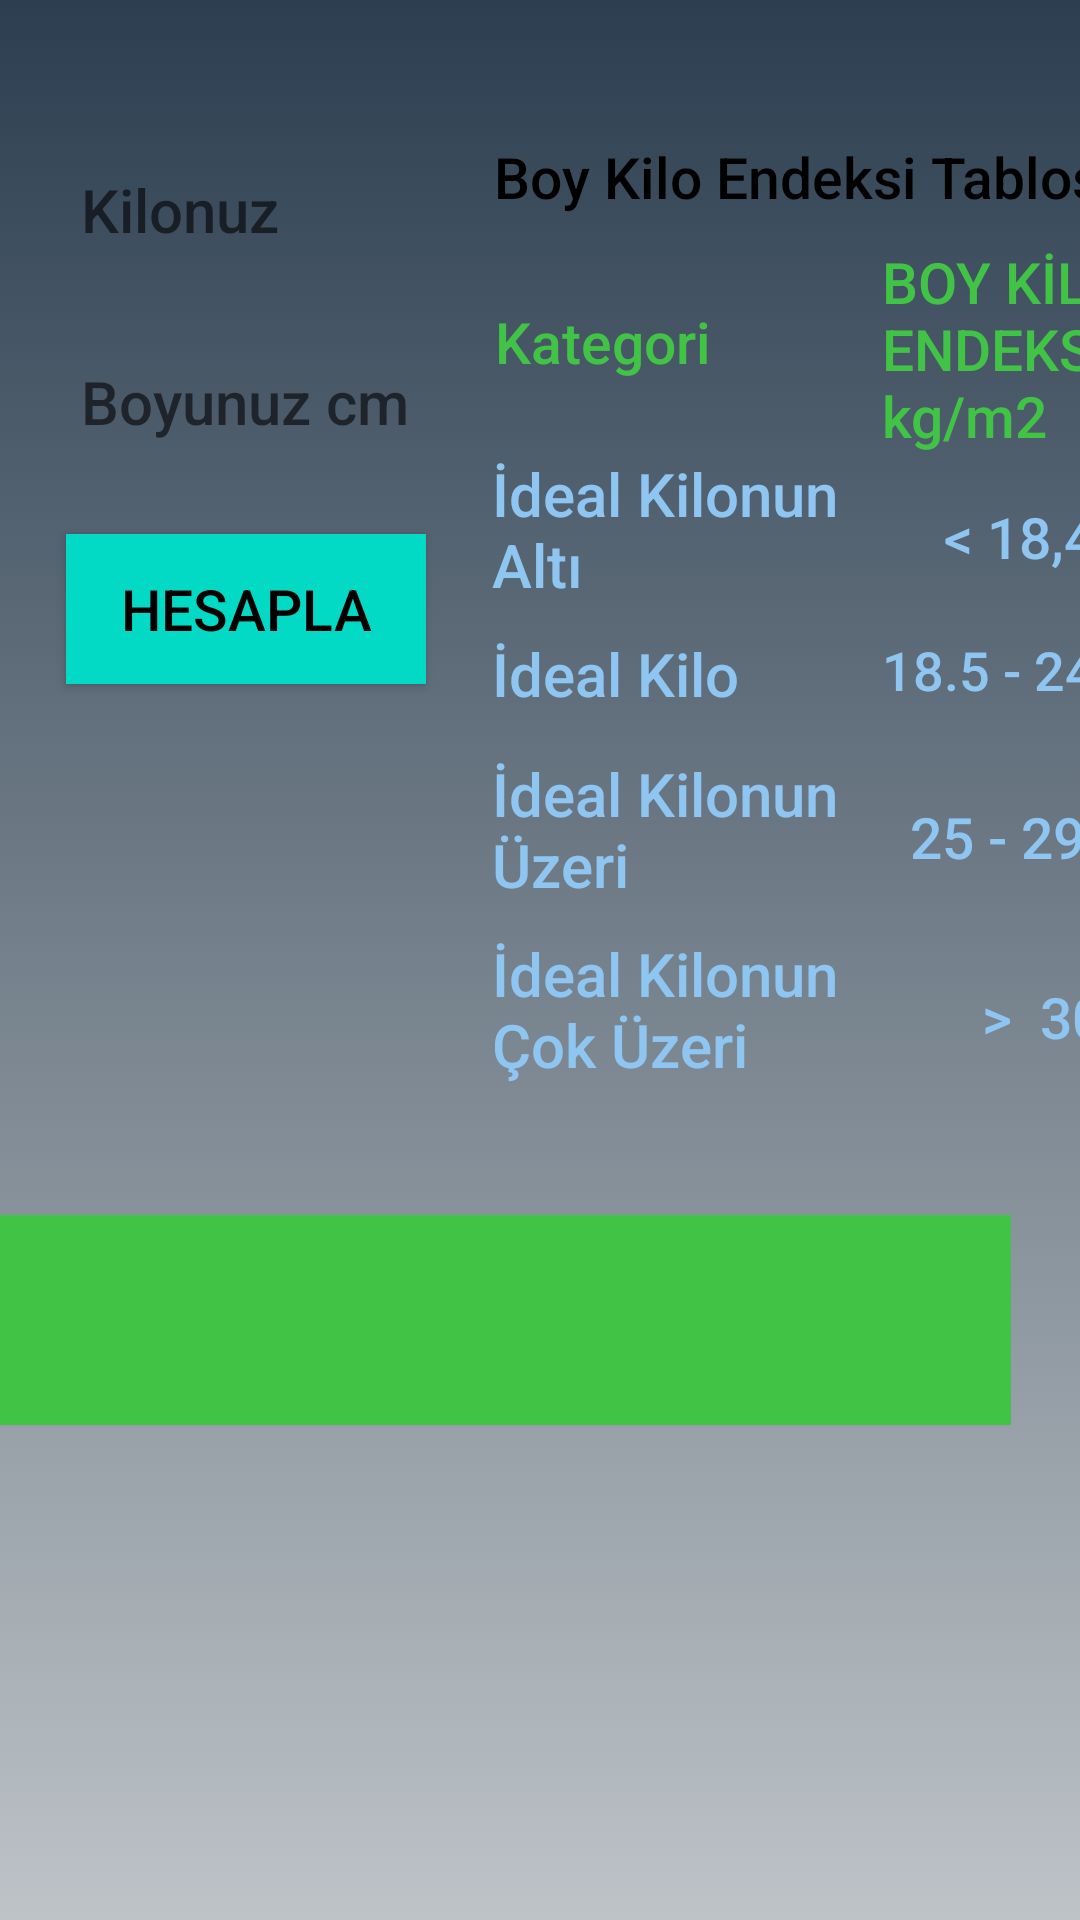

The Android layout XML behind this screen, and the referenced resources:
<!-- AndroidManifest.xml: application theme Theme.HuseyinOral_BilgisayarMuhendisligiTez -->
<!-- res/layout/fragment_body_mass_index.xml -->
<?xml version="1.0" encoding="utf-8"?>
<androidx.constraintlayout.widget.ConstraintLayout xmlns:android="http://schemas.android.com/apk/res/android"
    xmlns:app="http://schemas.android.com/apk/res-auto"
    xmlns:tools="http://schemas.android.com/tools"
    android:layout_width="match_parent"
    android:layout_height="match_parent"
    android:background="@drawable/loginfragment_constraintlayout"
    tools:context=".view.BodyMassIndexFragment">

    <EditText
        android:id="@+id/bmi_kilotext"
        android:inputType="number"
        android:layout_width="125dp"
        android:layout_height="50dp"
        android:layout_marginStart="22dp"
        android:layout_marginTop="45dp"
        android:layout_marginEnd="13dp"
        android:layout_marginBottom="14dp"
        android:background="@drawable/text_corners"
        android:fontFamily="sans-serif-medium"
        android:hint=" Kilonuz"
        android:textColor="@color/black"
        android:textSize="20sp"
        android:textStyle="normal"
        app:layout_constraintBottom_toTopOf="@+id/bmi_boytext"
        app:layout_constraintEnd_toStartOf="@+id/bmi_tablelayout"
        app:layout_constraintStart_toStartOf="parent"
        app:layout_constraintTop_toTopOf="parent"></EditText>

    <EditText
        android:id="@+id/bmi_boytext"
        android:inputType="number"
        android:layout_width="125dp"
        android:layout_height="50dp"
        android:layout_marginStart="22dp"
        android:layout_marginTop="14dp"
        android:layout_marginEnd="13dp"
        android:background="@drawable/text_corners"
        android:fontFamily="sans-serif-medium"
        android:hint=" Boyunuz cm"
        android:textColor="@color/black"
        android:textSize="20sp"
        android:textStyle="normal"
        app:layout_constraintEnd_toStartOf="@+id/bmi_tablelayout"
        app:layout_constraintStart_toStartOf="parent"
        app:layout_constraintTop_toBottomOf="@+id/bmi_kilotext"></EditText>

    <androidx.appcompat.widget.AppCompatButton
        android:id="@+id/bmi_hesapla"
        android:layout_width="120dp"
        android:layout_height="50dp"
        android:layout_marginStart="22dp"
        android:layout_marginTop="19dp"
        android:layout_marginEnd="18dp"
        android:layout_marginBottom="177dp"
        android:background="@color/teal_200"
        android:fontFamily="sans-serif-medium"
        android:text="HESAPLA"
        android:textColor="@color/black"
        android:textSize="19sp"
        android:textStyle="normal"
        app:layout_constraintBottom_toTopOf="@+id/bmi_sonuctext"
        app:layout_constraintEnd_toStartOf="@+id/bmi_tablelayout"
        app:layout_constraintStart_toStartOf="parent"
        app:layout_constraintTop_toBottomOf="@+id/bmi_boytext"></androidx.appcompat.widget.AppCompatButton>

    <TableLayout
        android:id="@+id/bmi_tablelayout"
        android:layout_width="235dp"
        android:layout_height="wrap_content"
        android:layout_marginStart="13dp"
        android:layout_marginTop="45dp"
        android:layout_marginBottom="34dp"
        android:background="@drawable/tablelayout_borderline"
        app:layout_constraintBottom_toTopOf="@+id/bmi_sonuctext"
        app:layout_constraintStart_toEndOf="@+id/bmi_kilotext"
        app:layout_constraintTop_toTopOf="parent">

        <TextView
            android:layout_height="35dp"
            android:fontFamily="sans-serif-medium"
            android:text=" Boy Kilo Endeksi Tablosu"
            android:textAlignment="textStart"
            android:textColor="@color/black"
            android:textSize="19sp"
            android:textStyle="normal">

        </TextView>

        <TableRow android:layout_width="wrap_content">

            <TextView
                android:layout_width="90dp"
                android:layout_height="30dp"
                android:layout_gravity="center_vertical"
                android:layout_marginLeft="5dp"
                android:fontFamily="sans-serif-medium"
                android:text="Kategori"
                android:textColor="#41C346"
                android:textSize="19sp"
                android:textStyle="normal"></TextView>

            <TextView
                android:layout_width="103dp"
                android:layout_height="70dp"
                android:fontFamily="sans-serif-medium"
                android:text="BOY KİLO ENDEKSİ - kg/m2"
                android:textAlignment="textStart"
                android:textColor="#41C346"
                android:textSize="19sp"
                android:textStyle="normal"></TextView>
        </TableRow>

        <TableRow android:background="@drawable/tablelayout_borderline">

            <TextView
                android:layout_width="115dp"
                android:layout_height="60dp"
                android:layout_gravity="center_vertical"
                android:layout_marginLeft="4dp"
                android:fontFamily="sans-serif-medium"
                android:text="İdeal Kilonun Altı"
                android:textColor="#8EC5F1"
                android:textSize="20sp"
                android:textStyle="normal"></TextView>

            <TextView
                android:layout_width="90dp"
                android:layout_height="30dp"
                android:layout_gravity="center_vertical|center_horizontal"
                android:fontFamily="sans-serif-medium"
                android:text="&lt; 18,49"
                android:textColor="#8EC5F1"
                android:textSize="19sp"
                android:textStyle="normal"></TextView>
        </TableRow>

        <TableRow>

            <TextView
                android:layout_width="115dp"
                android:layout_height="40dp"
                android:layout_gravity="center_vertical"
                android:layout_marginLeft="4dp"
                android:fontFamily="sans-serif-medium"
                android:text="İdeal Kilo"
                android:textColor="#8EC5F1"
                android:textSize="20sp"
                android:textStyle="normal"></TextView>

            <TextView
                android:layout_width="90dp"
                android:layout_height="30dp"
                android:layout_gravity="left|center_horizontal"
                android:fontFamily="sans-serif-medium"
                android:text="18.5 - 24,99"
                android:textColor="#8EC5F1"
                android:textSize="18sp"
                android:textStyle="normal"></TextView>
        </TableRow>

        <TableRow android:background="@drawable/tablelayout_borderline">

            <TextView
                android:layout_width="130dp"
                android:layout_height="60dp"
                android:layout_gravity="center_vertical"
                android:layout_marginLeft="4dp"
                android:fontFamily="sans-serif-medium"
                android:text="İdeal Kilonun Üzeri"
                android:textColor="#8EC5F1"
                android:textSize="20sp"
                android:textStyle="normal"></TextView>

            <TextView
                android:layout_width="90dp"
                android:layout_height="30dp"
                android:layout_gravity="center_vertical|center_horizontal"
                android:fontFamily="sans-serif-medium"
                android:text="25 - 29,99"
                android:textColor="#8EC5F1"
                android:textSize="19sp"
                android:textStyle="normal"></TextView>
        </TableRow>

        <TableRow>

            <TextView
                android:layout_width="130dp"
                android:layout_height="60dp"
                android:layout_gravity="center_vertical"
                android:layout_marginLeft="4dp"
                android:fontFamily="sans-serif-medium"
                android:text="İdeal Kilonun Çok Üzeri"
                android:textColor="#8EC5F1"
                android:textSize="20sp"
                android:textStyle="normal"></TextView>

            <TextView
                android:layout_width="90dp"
                android:layout_height="30dp"
                android:layout_gravity="center_vertical|center_horizontal"
                android:fontFamily="sans-serif-medium"
                android:text=" >  30"
                android:textColor="#8EC5F1"
                android:textSize="19sp"
                android:textStyle="normal"></TextView>
        </TableRow>
    </TableLayout>

    <TextView
        android:id="@+id/bmi_sonuctext"
        android:layout_width="340dp"
        android:layout_height="70dp"
        android:layout_marginStart="22dp"
        android:layout_marginTop="34dp"
        android:layout_marginEnd="49dp"
        android:background="#41C346"
        android:fontFamily="sans-serif-medium"
        android:textColor="#131313"
        android:textSize="22sp"
        android:textStyle="normal"
        app:layout_constraintEnd_toEndOf="parent"
        app:layout_constraintStart_toStartOf="parent"
        app:layout_constraintTop_toBottomOf="@+id/bmi_tablelayout"></TextView>
</androidx.constraintlayout.widget.ConstraintLayout>
<!-- resources referenced by this layout -->
<resources>
  <!-- drawable loginfragment_constraintlayout (drawable) -->
  <?xml version="1.0" encoding="utf-8"?>
  <selector xmlns:android="http://schemas.android.com/apk/res/android">
  <item>
      <shape>
          <gradient
              android:angle="90"
              android:type="linear"
              android:startColor="#bdc3c7"
              android:endColor="#2c3e50">
          </gradient>
      </shape>
  </item>
  </selector>
  <style name="Theme.HuseyinOral_BilgisayarMuhendisligiTez" parent="Theme.AppCompat.Light.NoActionBar">
          
          <item name="colorPrimary">@color/purple_500</item>
          <item name="colorPrimaryVariant">@color/purple_700</item>
          <item name="colorOnPrimary">@color/white</item>
          
          <item name="colorSecondary">@color/teal_200</item>
          <item name="colorSecondaryVariant">@color/teal_700</item>
          <item name="colorOnSecondary">@color/black</item>
          
          <item name="android:statusBarColor" tools:targetApi="l">?attr/colorPrimaryVariant</item>
          
      </style>
  <!-- not gathered from this repository: default colours our renderer supplied (Android Studio template values) -->
  <color name="purple_500">#FF6200EE</color>
  <color name="purple_700">#FF3700B3</color>
  <color name="teal_200">#FF03DAC5</color>
  <color name="teal_700">#FF018786</color>
  <color name="black">#FF000000</color>
  <color name="white">#FFFFFFFF</color>
</resources>
